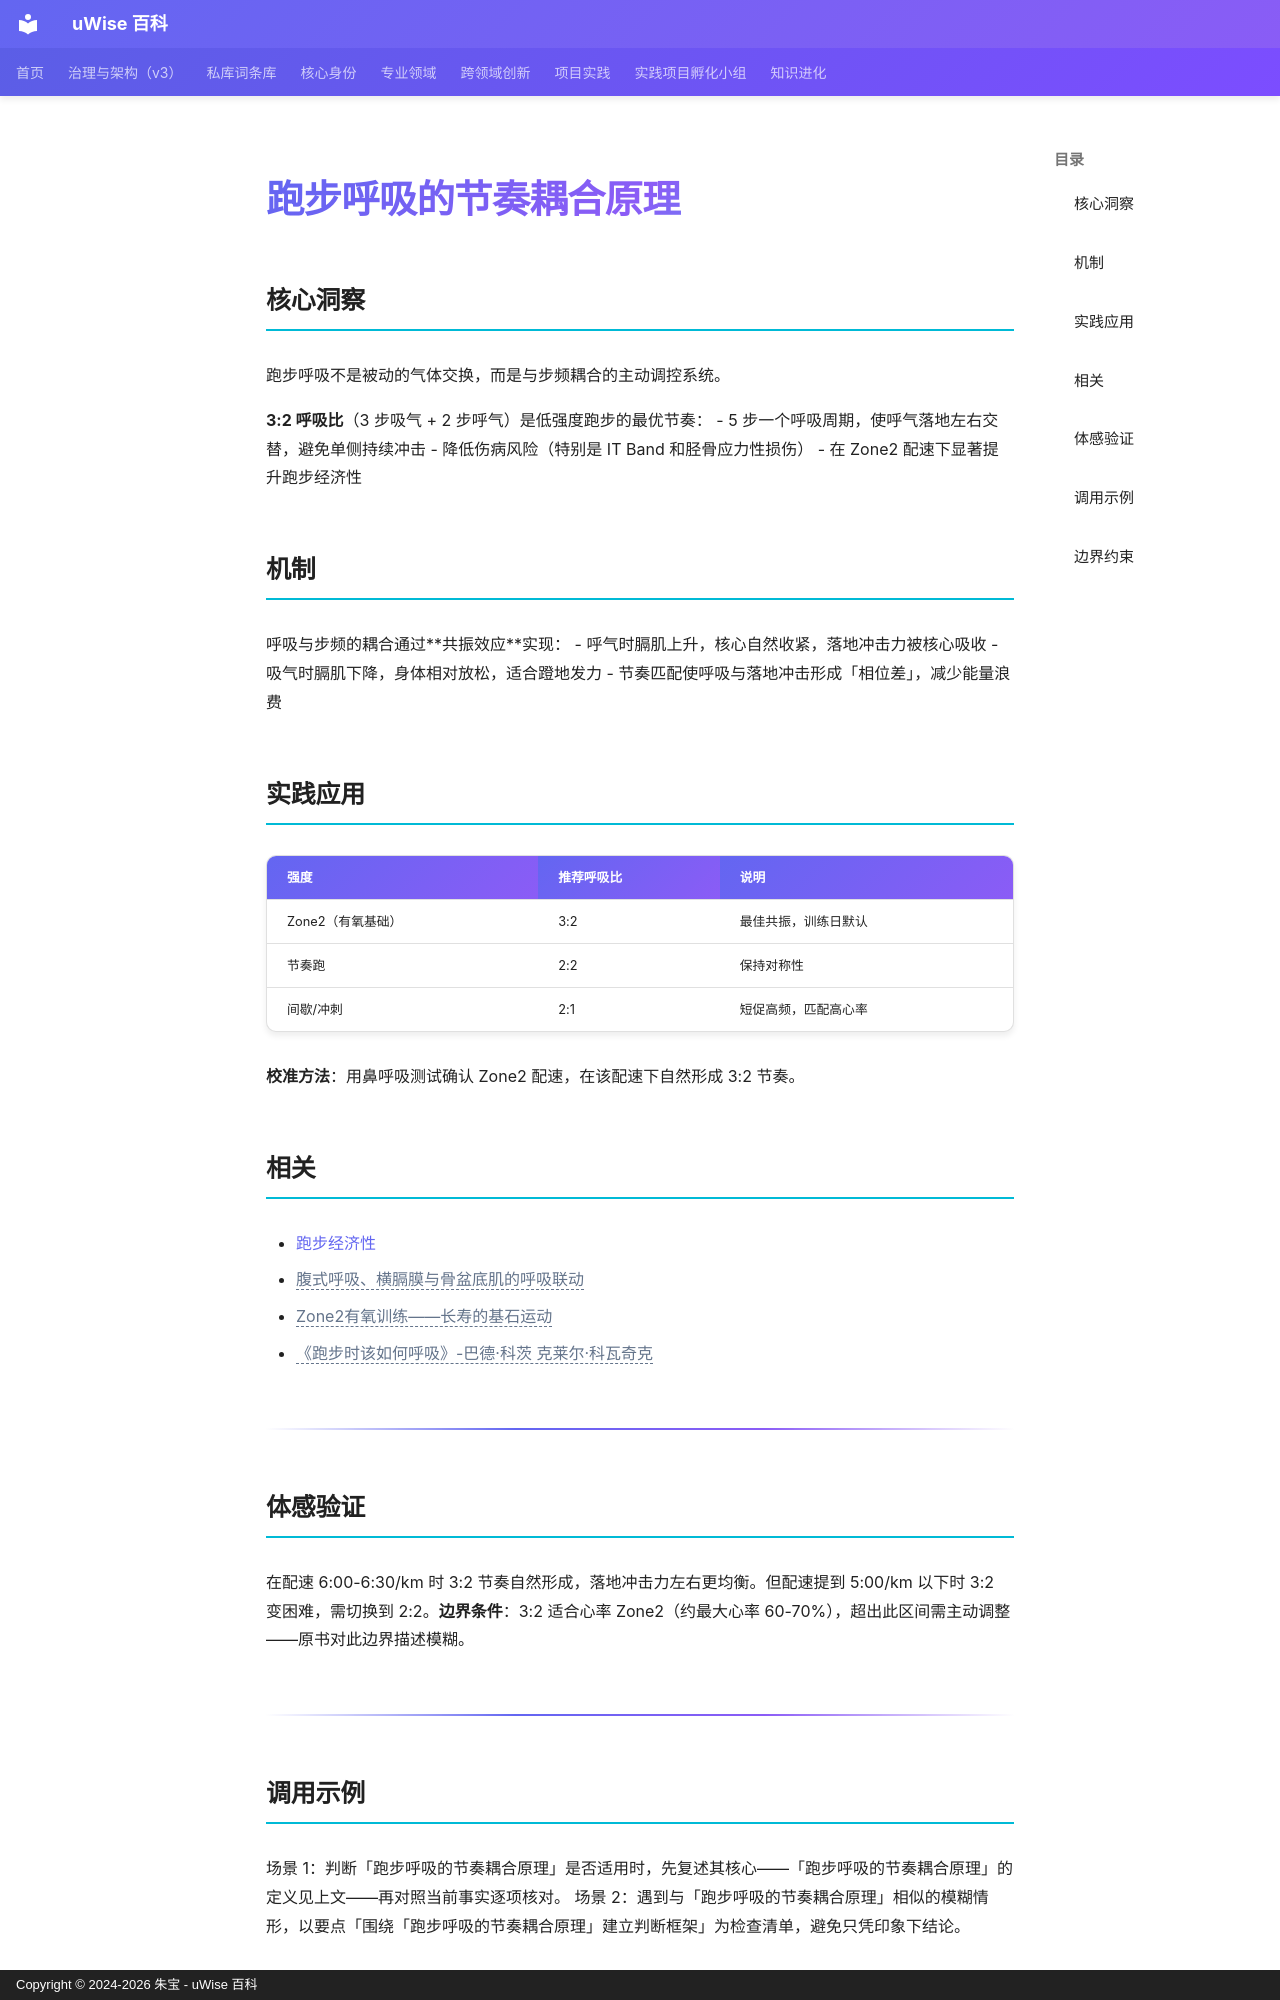

repository: zhubao315/uWise · page: vault-encyclopedia/md-84ee3103/index.html · generator: mkdocs · copyright: Copyright © 2024-2026 朱宝 - uWise 百科

---
title: "跑步呼吸的节奏耦合原理"
description: "跑步呼吸不是被动的气体交换，而是与步频耦合的主动调控系统。"
---

# 跑步呼吸的节奏耦合原理

## 核心洞察

跑步呼吸不是被动的气体交换，而是与步频耦合的主动调控系统。

**3:2 呼吸比**（3 步吸气 + 2 步呼气）是低强度跑步的最优节奏：
- 5 步一个呼吸周期，使呼气落地左右交替，避免单侧持续冲击
- 降低伤病风险（特别是 IT Band 和胫骨应力性损伤）
- 在 Zone2 配速下显著提升跑步经济性

## 机制

呼吸与步频的耦合通过**共振效应**实现：
- 呼气时膈肌上升，核心自然收紧，落地冲击力被核心吸收
- 吸气时膈肌下降，身体相对放松，适合蹬地发力
- 节奏匹配使呼吸与落地冲击形成「相位差」，减少能量浪费

## 实践应用

| 强度 | 推荐呼吸比 | 说明 |
|------|-----------|------|
| Zone2（有氧基础） | 3:2 | 最佳共振，训练日默认 |
| 节奏跑 | 2:2 | 保持对称性 |
| 间歇/冲刺 | 2:1 | 短促高频，匹配高心率 |

**校准方法**：用鼻呼吸测试确认 Zone2 配速，在该配速下自然形成 3:2 节奏。

## 相关

- [跑步经济性](../md-8a75acc1/)
- <span class="uw-unresolved" data-target="腹式呼吸、横膈膜与骨盆底肌的呼吸联动" title="未解析的双链目标：腹式呼吸、横膈膜与骨盆底肌的呼吸联动">腹式呼吸、横膈膜与骨盆底肌的呼吸联动</span>
- <span class="uw-unresolved" data-target="Zone2有氧训练——长寿的基石运动" title="未解析的双链目标：Zone2有氧训练——长寿的基石运动">Zone2有氧训练——长寿的基石运动</span>
- <span class="uw-unresolved" data-target="《跑步时该如何呼吸》-巴德·科茨 克莱尔·科瓦奇克" title="未解析的双链目标：《跑步时该如何呼吸》-巴德·科茨 克莱尔·科瓦奇克">《跑步时该如何呼吸》-巴德·科茨 克莱尔·科瓦奇克</span>

---

## 体感验证

在配速 6:00-6:30/km 时 3:2 节奏自然形成，落地冲击力左右更均衡。但配速提到 5:00/km 以下时 3:2 变困难，需切换到 2:2。**边界条件**：3:2 适合心率 Zone2（约最大心率 60-70%），超出此区间需主动调整——原书对此边界描述模糊。

---

## 调用示例

场景 1：判断「跑步呼吸的节奏耦合原理」是否适用时，先复述其核心——「跑步呼吸的节奏耦合原理」的定义见上文——再对照当前事实逐项核对。
场景 2：遇到与「跑步呼吸的节奏耦合原理」相似的模糊情形，以要点「围绕「跑步呼吸的节奏耦合原理」建立判断框架」为检查清单，避免只凭印象下结论。
